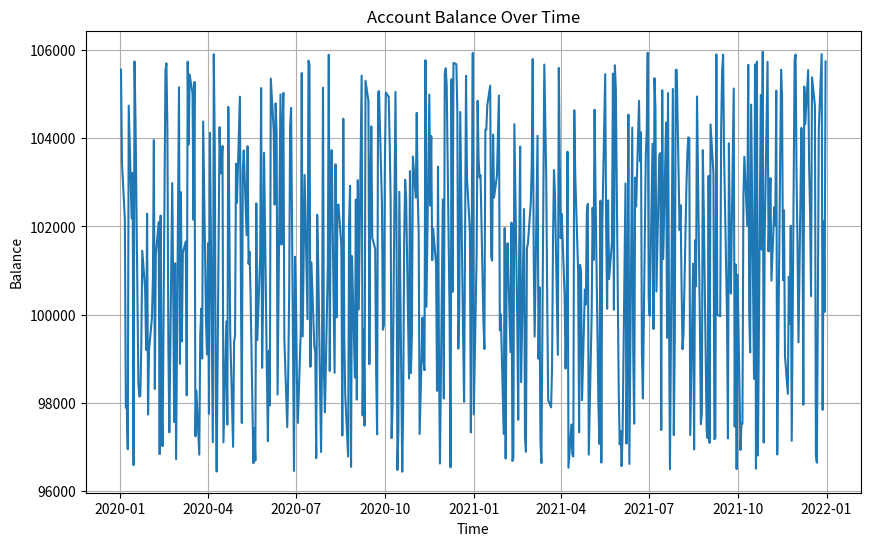

Write the Python code that produced this figure.
import numpy as np
import pandas as pd
import matplotlib.pyplot as plt
from scipy import stats

# 计算日收益率
def compute_daily_returns(prices):
    return prices.pct_change().dropna()

# 计算Sharpe比率
def calculate_sharpe_ratio(daily_returns, risk_free_rate=0.0):
    excess_returns = daily_returns - risk_free_rate
    sharpe_ratio = np.mean(excess_returns) / np.std(excess_returns) * np.sqrt(252)  # 年化
    return sharpe_ratio

# 计算Sortino比率
def calculate_sortino_ratio(daily_returns, risk_free_rate=0.0):
    downside_returns = daily_returns[daily_returns < 0]
    expected_return = np.mean(daily_returns) - risk_free_rate
    downside_deviation = np.std(downside_returns)
    sortino_ratio = expected_return / downside_deviation * np.sqrt(252)  # 年化
    return sortino_ratio

# 计算p-value (使用t检验)
def calculate_p_value(daily_returns):
    t_stat, p_value = stats.ttest_1samp(daily_returns, 0)  # 对于零假设：均值为0
    return p_value

# 模拟账户余额
def simulate_account_balance(daily_returns, initial_balance=100000):
    balance = initial_balance * (1 + daily_returns).cumprod()  # 账户余额模拟
    return balance

# 绘制账户余额图
def plot_account_balance(balance):
    plt.figure(figsize=(10, 6))
    plt.plot(balance)
    plt.title('Account Balance Over Time')
    plt.xlabel('Time')
    plt.ylabel('Balance')
    plt.grid(True)
    plt.show()

# 主回测函数
def backtest(prices, initial_balance=100000, risk_free_rate=0.0):
    # 计算日收益率
    daily_returns = compute_daily_returns(prices)

    # 计算Shapre比率
    sharpe_ratio = calculate_sharpe_ratio(daily_returns, risk_free_rate)

    # 计算Sortino比率
    sortino_ratio = calculate_sortino_ratio(daily_returns, risk_free_rate)

    # 计算p-value
    p_value = calculate_p_value(daily_returns)

    # 模拟账户余额
    account_balance = simulate_account_balance(daily_returns, initial_balance)

    # 打印结果
    print(f"Sharpe Ratio: {sharpe_ratio:.4f}")
    print(f"Sortino Ratio: {sortino_ratio:.4f}")
    print(f"P-Value: {p_value:.4f}")

    # 绘制账户余额曲线
    plot_account_balance(account_balance)

    return sharpe_ratio, sortino_ratio, p_value, account_balance

# 示例数据：使用某只股票的历史收盘价数据
# 请替换为实际的数据，例如使用yfinance下载股票数据
# 示例中使用随机数据作为示范
np.random.seed(42)
dates = pd.date_range('2020-01-01', '2021-12-31', freq='B')  # 工作日数据
prices = pd.Series(np.random.rand(len(dates)) * 100 + 1000, index=dates)

# 执行回测
sharpe_ratio, sortino_ratio, p_value, account_balance = backtest(prices)
